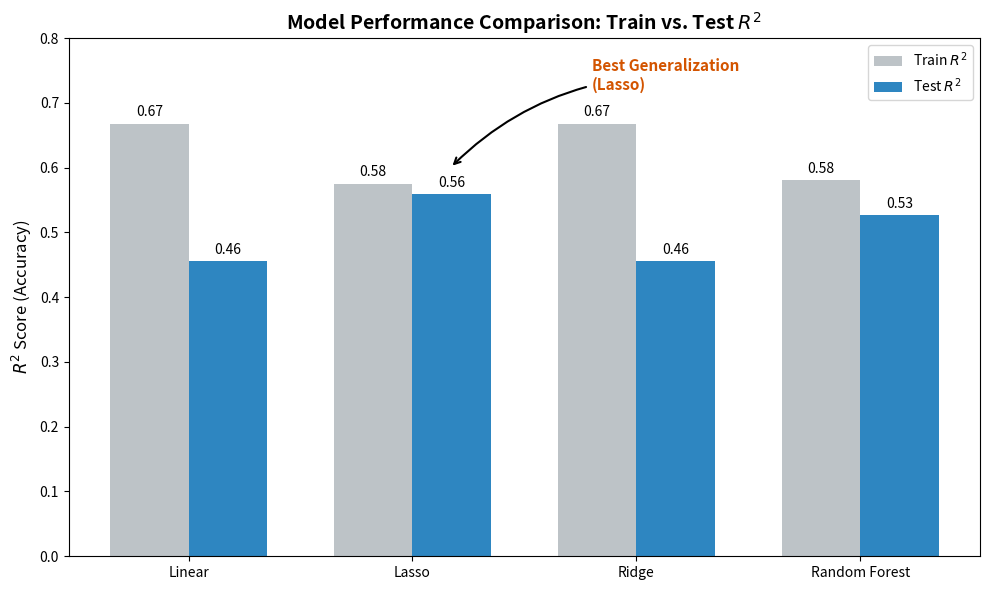

Here is the Python script that generated this plot:
import matplotlib.pyplot as plt
import numpy as np
models = ['Linear', 'Lasso', 'Ridge', 'Random Forest']
train_r2 = [0.6679, 0.5754, 0.6679, 0.5811]
test_r2 = [0.4555, 0.5595, 0.4555, 0.5270]

x = np.arange(len(models))
width = 0.35

fig, ax = plt.subplots(figsize=(10, 6))
rects1 = ax.bar(x - width/2, train_r2, width, label='Train $R^2$', color='#BDC3C7') # 灰色表示训练集
rects2 = ax.bar(x + width/2, test_r2, width, label='Test $R^2$', color='#2E86C1')   # 蓝色表示测试集（重点）

ax.set_ylabel('$R^2$ Score (Accuracy)', fontsize=12)
ax.set_title('Model Performance Comparison: Train vs. Test $R^2$', fontsize=14, fontweight='bold')
ax.set_xticks(x)
ax.set_xticklabels(models)
ax.legend()
ax.set_ylim(0, 0.8)

def autolabel(rects):
    for rect in rects:
        height = rect.get_height()
        ax.annotate(f'{height:.2f}',
                    xy=(rect.get_x() + rect.get_width() / 2, height),
                    xytext=(0, 3), textcoords="offset points",
                    ha='center', va='bottom', fontsize=10)

autolabel(rects1)
autolabel(rects2)

ax.annotate('Best Generalization\n(Lasso)',
            xy=(1.17, 0.60),
            xytext=(1.8, 0.72),
            arrowprops=dict(arrowstyle="->",
                            connectionstyle="arc3,rad=.2",
                            color='black',
                            lw=1.5),
            fontsize=11, fontweight='bold', color='#D35400')

plt.tight_layout()
plt.savefig('model_benchmark.png', dpi=300)
plt.show()